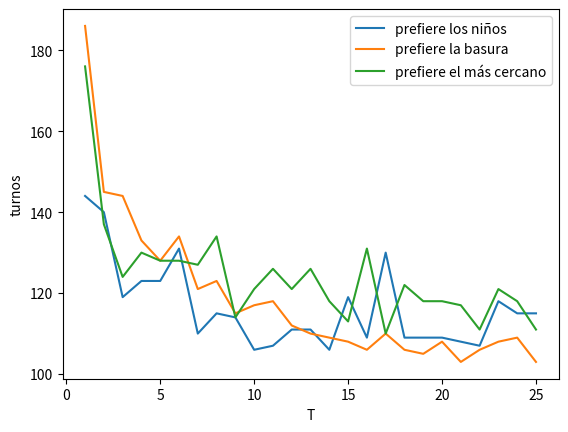

Generate this figure with matplotlib:
from matplotlib import pyplot as plt
import numpy as np


def main():
    t = [i for i in range(1, 26)]
    a1 = [
        144,
        140,
        119,
        123,
        123,
        131,
        110,
        115,
        114,
        106,
        107,
        111,
        111,
        106,
        119,
        109,
        130,
        109,
        109,
        109,
        108,
        107,
        118,
        115,
        115,
    ]
    a2 = [
        186,
        145,
        144,
        133,
        128,
        134,
        121,
        123,
        115,
        117,
        118,
        112,
        110,
        109,
        108,
        106,
        110,
        106,
        105,
        108,
        103,
        106,
        108,
        109,
        103,
    ]
    a3 = [
        176,
        137,
        124,
        130,
        128,
        128,
        127,
        134,
        114,
        121,
        126,
        121,
        126,
        118,
        113,
        131,
        110,
        122,
        118,
        118,
        117,
        111,
        121,
        118,
        111,
    ]

    plt.plot(t, a1, label="prefiere los niños")
    plt.plot(t, a2, label="prefiere la basura")
    plt.plot(t, a3, label="prefiere el más cercano")
    plt.xlabel("T")
    plt.ylabel("turnos")
    plt.legend()
    plt.savefig("simulation.pdf")


if __name__ == "__main__":
    main()
